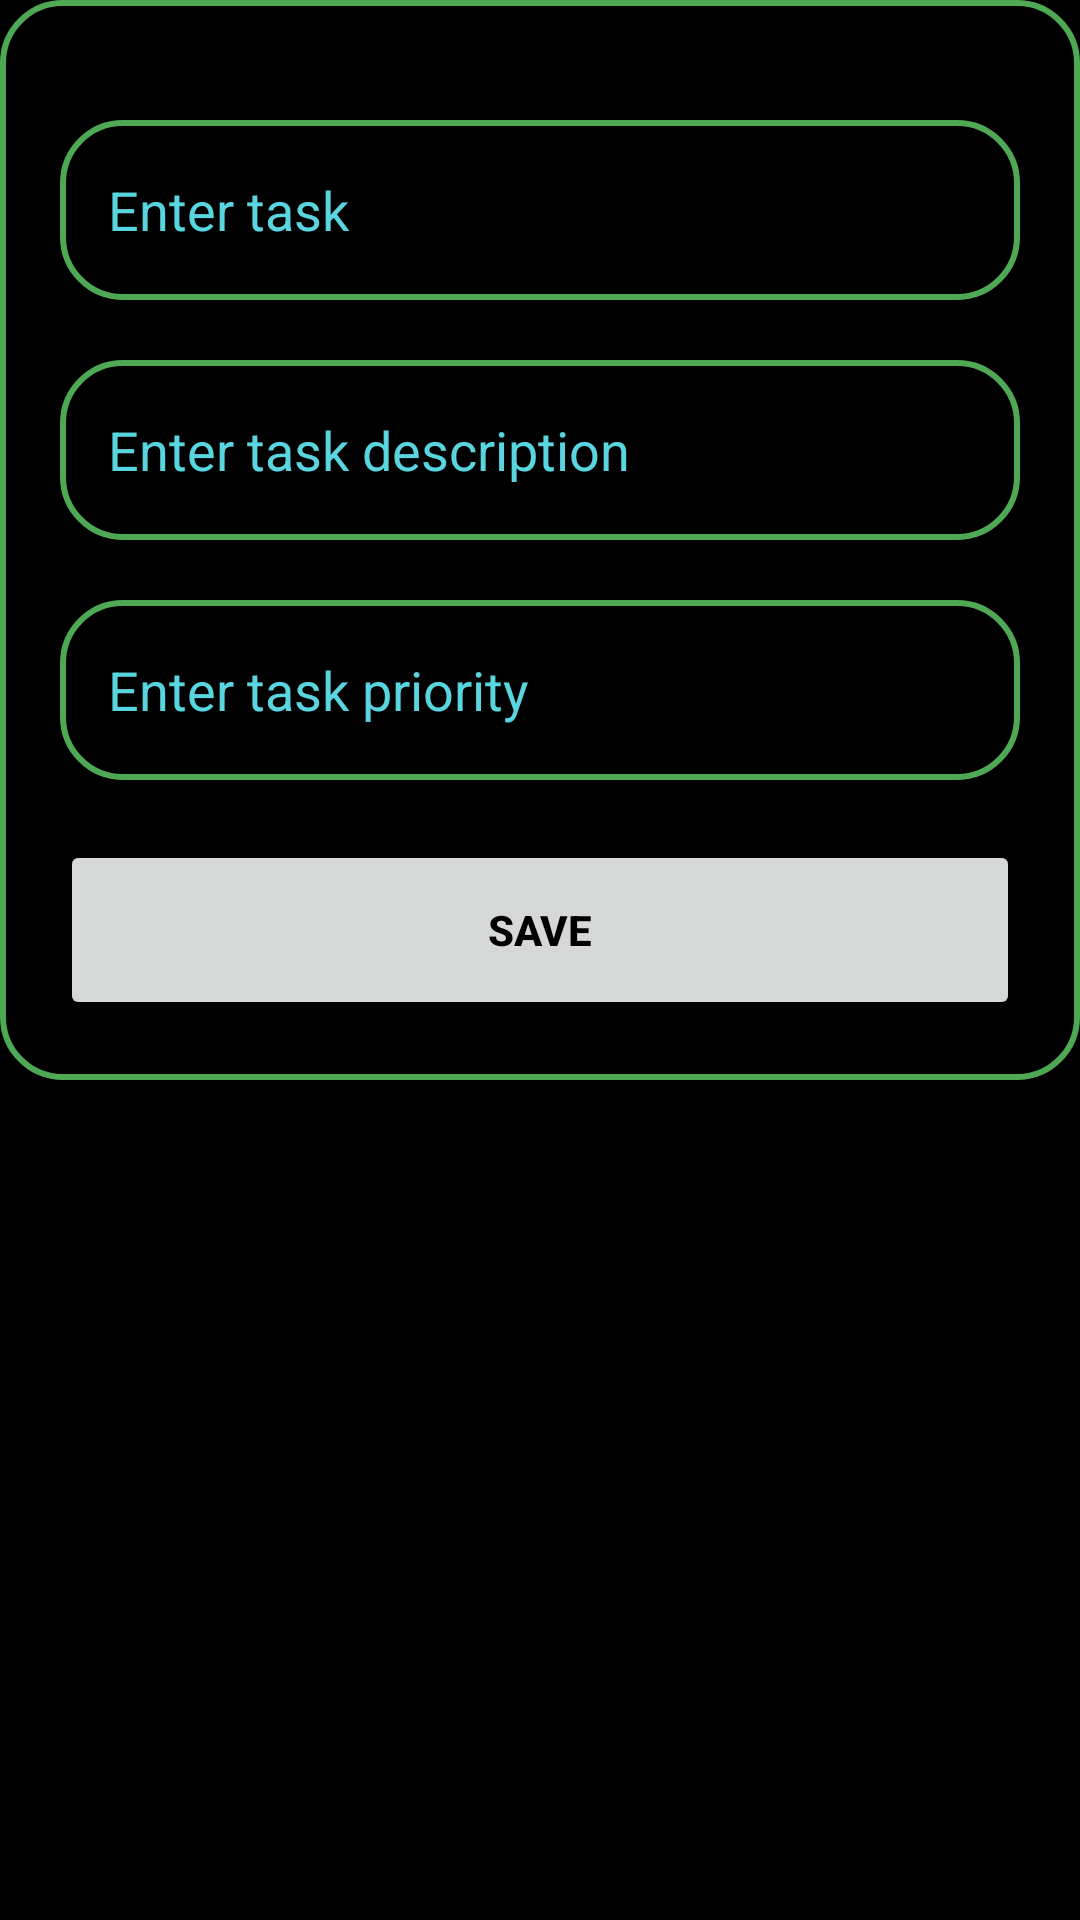

Reconstruct the res/layout file that produces this screen, plus the resources it refers to.
<!-- AndroidManifest.xml: application theme Theme.Datebook -->
<!-- res/layout/activity_dodo.xml -->
<?xml version="1.0" encoding="utf-8"?>
<ScrollView
    xmlns:android="http://schemas.android.com/apk/res/android"
    xmlns:app="http://schemas.android.com/apk/res-auto"
    xmlns:tools="http://schemas.android.com/tools"
    android:layout_width="match_parent"
    android:layout_height="match_parent"
    tools:context=".DodoActivity"
    android:background="@color/black"
    >


    <LinearLayout
        android:layout_width="match_parent"
        android:layout_height="wrap_content"
        android:orientation="vertical"
        android:background="@drawable/edittext_border"
        android:padding="20dp">

        <EditText
            android:layout_width="match_parent"
            android:layout_height="60dp"
            android:id="@+id/title"
            android:layout_marginTop="20dp"
            android:background="@drawable/edittext_border"
            android:padding="16dp"
            android:hint="Enter task"
            android:textColorHint="@color/blue"
            android:gravity="start|center_vertical"
            android:textColor="@color/white"/>


        <EditText
            android:layout_width="match_parent"
            android:layout_height="60dp"
            android:id="@+id/description"
            android:layout_marginTop="20dp"
            android:background="@drawable/edittext_border"
            android:padding="16dp"
            android:hint="Enter task description"
            android:textColorHint="@color/blue"
            android:gravity="start|center_vertical"
            android:textColor="@color/white"/>
        <EditText
            android:layout_width="match_parent"
            android:layout_height="60dp"
            android:id="@+id/priority"
            android:layout_marginTop="20dp"
            android:background="@drawable/edittext_border"
            android:padding="16dp"
            android:hint="Enter task priority"
            android:textColorHint="@color/blue"
            android:gravity="start|center_vertical"
            android:textColor="@color/white"/>
        <Button
            android:layout_width="match_parent"
            android:layout_height="60dp"
            android:id="@+id/savebtn"
            android:text="SAVE"
            android:textColor="@color/black"
            android:textStyle="bold"
            android:layout_marginTop="20dp"/>


    </LinearLayout>



</ScrollView>
<!-- resources referenced by this layout -->
<resources>
  <color name="black">#FF000000</color>
  <color name="blue">#59d5df</color>
  <color name="white">#FFFFFFFF</color>
  <!-- drawable edittext_border (drawable) -->
  <?xml version="1.0" encoding="utf-8"?>
  <shape xmlns:android="http://schemas.android.com/apk/res/android"
      android:shape="rectangle">
      <stroke
          android:color="@color/green"
          android:width="2dp"/>
      <corners
          android:radius="20dp"/>
  
  </shape>
  <style name="Theme.Datebook" parent="Base.Theme.Datebook" />
  <color name="green">#4fa853</color>
  <style name="Base.Theme.Datebook" parent="Theme.Material3.DayNight.NoActionBar">
          
           <item name="colorPrimary">@color/green</item>
          <item name="colorPrimaryVariant">@color/green</item>
          <item name="android:statusBarColor">@color/green</item>
  
      </style>
</resources>
